Labelled photos from "processed", an image-classification folder in ioanatudorache/proiect-retele-neuronale2. The possible labels are: Andromeda, Pegasus, Ursa Major, Ursa Minor.

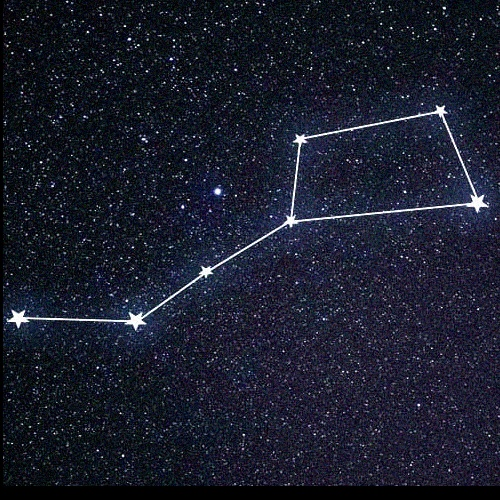
Label: Ursa Major

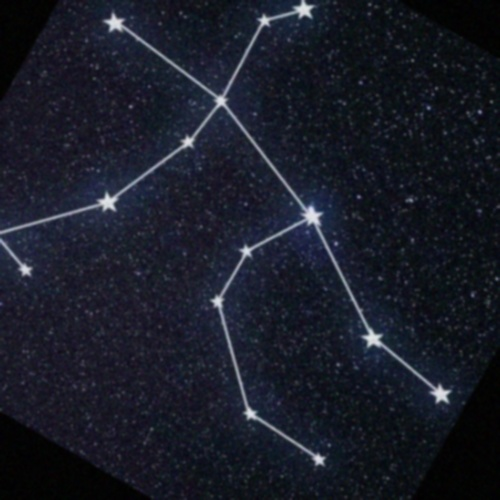
Label: Andromeda

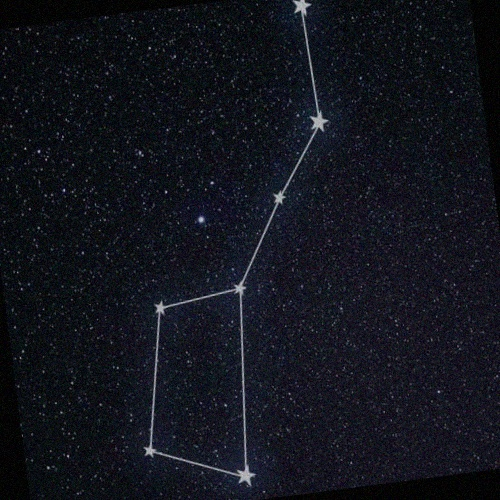
Label: Ursa Major

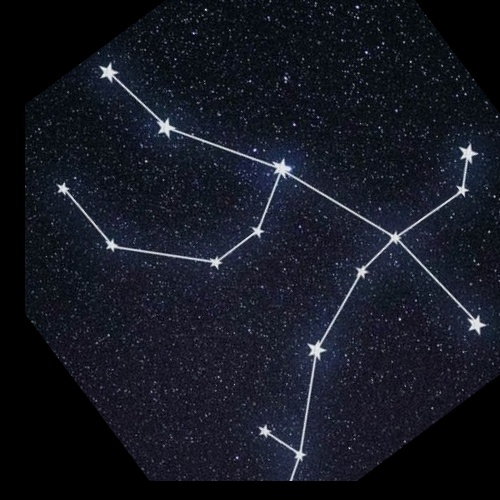
Label: Andromeda

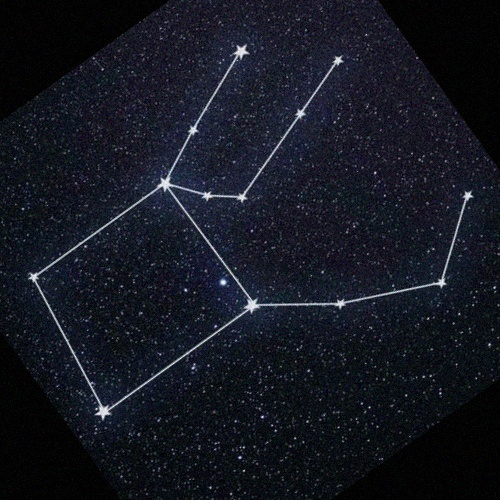
Label: Pegasus

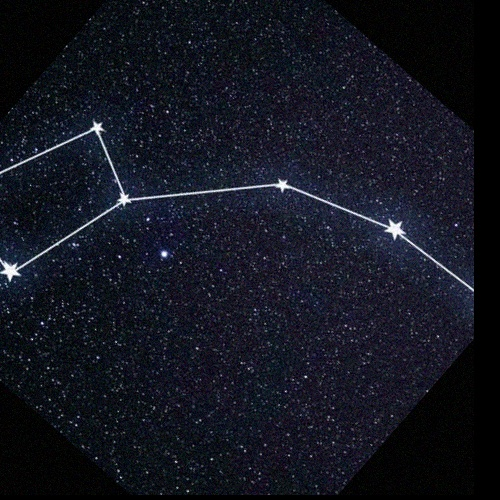
Label: Ursa Minor
